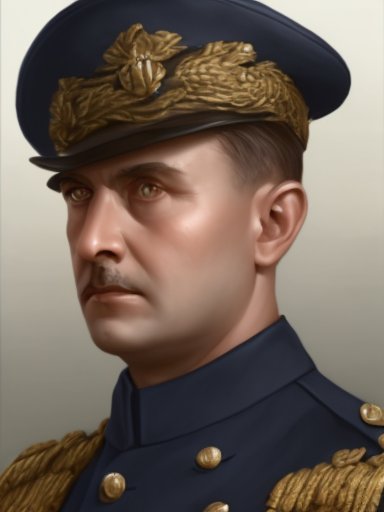
Generation parameters embedded in this image by AUTOMATIC1111 Stable Diffusion web UI or a fork of it (Forge, ...) (PNG 'parameters' text chunk):
matte painting, sharp focus, hoi4_vanilla_portrait_style, navy uniform, indian,
Steps: 20, Sampler: Euler, CFG scale: 9, Seed: 4226663880, Size: 384x512, Model hash: 9b8aa544, Batch size: 8, Batch pos: 6